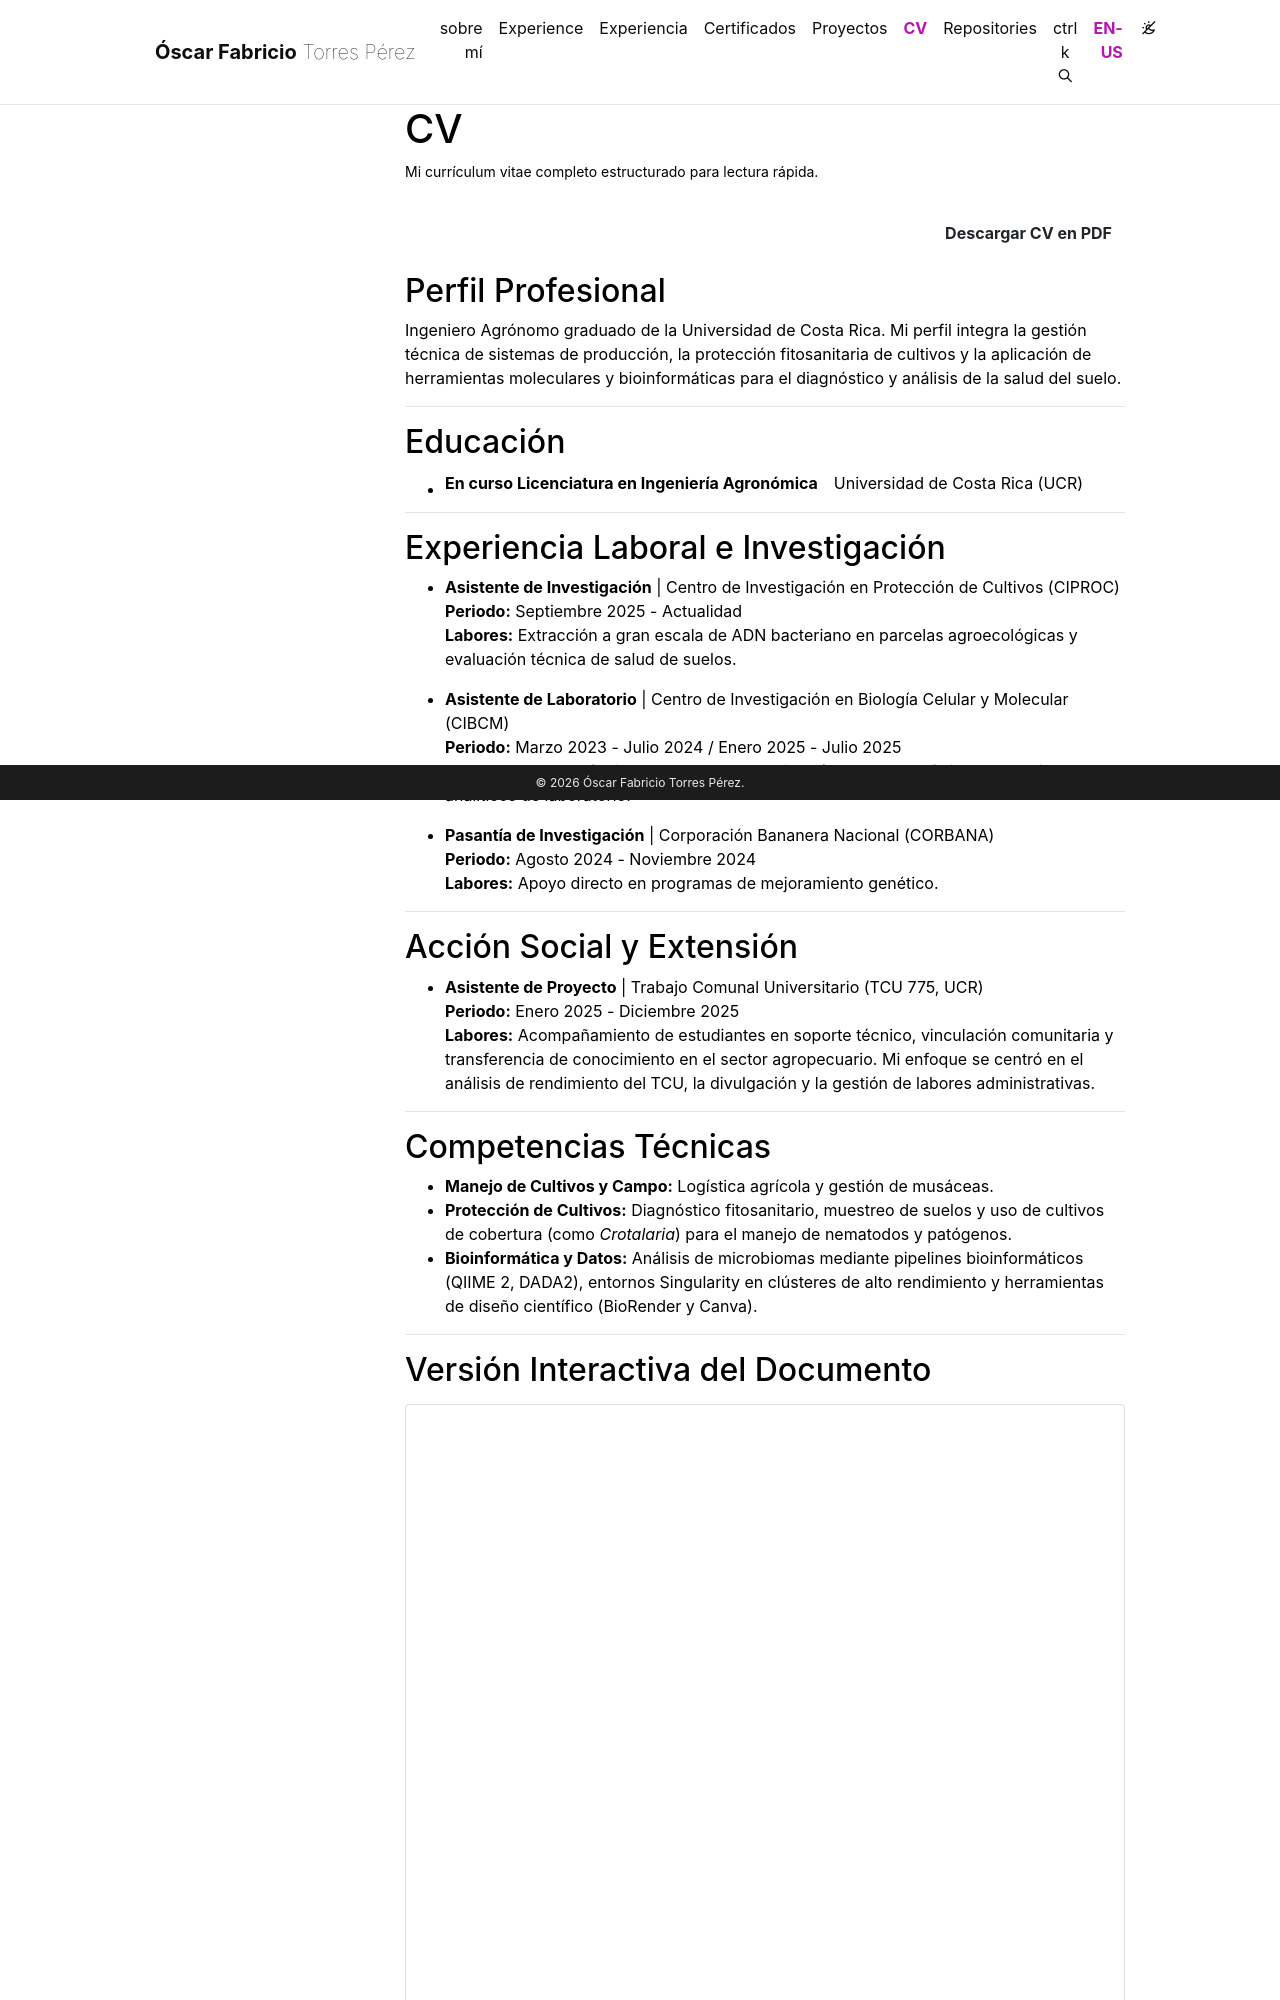

repository: torres2089/otorresperez · page: cv/index.html · generator: jekyll

---
page_id: cv
layout: page
permalink: /cv/
title: CV
nav: true
nav_order: 4
description: Mi currículum vitae completo estructurado para lectura rápida.
toc:
  sidebar: left
---

<div style="width: 100%; text-align: right; margin-bottom: 20px;">
    <a href="{{ '/assets/pdf/CV_Oscar_Torres.pdf' | relative_url }}" class="btn btn--info" style="font-weight: bold; border-radius: 5px;" download>
         Descargar CV en PDF
    </a>
</div>

##  Perfil Profesional
Ingeniero Agrónomo graduado de la Universidad de Costa Rica. Mi perfil integra la gestión técnica de sistemas de producción, la protección fitosanitaria de cultivos y la aplicación de herramientas moleculares y bioinformáticas para el diagnóstico y análisis de la salud del suelo.

---

## Educación
* **En curso Licenciatura en Ingeniería Agronómica** | Universidad de Costa Rica (UCR)

---
## Experiencia Laboral e Investigación

* **Asistente de Investigación** | Centro de Investigación en Protección de Cultivos (CIPROC)
  <br>**Periodo:** Septiembre 2025 - Actualidad
  <br>**Labores:** Extracción a gran escala de ADN bacteriano en parcelas agroecológicas y evaluación técnica de salud de suelos.

* **Asistente de Laboratorio** | Centro de Investigación en Biología Celular y Molecular (CIBCM)
  <br>**Periodo:** Marzo 2023 - Julio 2024 / Enero 2025 - Julio 2025
  <br>**Labores:** Soporte técnico en protocolos de biología molecular y flujos de trabajo analíticos de laboratorio.

* **Pasantía de Investigación** | Corporación Bananera Nacional (CORBANA)
  <br>**Periodo:** Agosto 2024 - Noviembre 2024
  <br>**Labores:** Apoyo directo en programas de mejoramiento genético.

---

## Acción Social y Extensión
* **Asistente de Proyecto** | Trabajo Comunal Universitario (TCU 775, UCR)
  <br><strong>Periodo:</strong> Enero 2025 - Diciembre 2025
  <br><strong>Labores:</strong> Acompañamiento de estudiantes en soporte técnico, vinculación comunitaria y transferencia de conocimiento en el sector agropecuario. Mi enfoque se centró en el análisis de rendimiento del TCU, la divulgación y la gestión de labores administrativas.
  
---

## Competencias Técnicas
* **Manejo de Cultivos y Campo:** Logística agrícola y gestión de musáceas.
* **Protección de Cultivos:** Diagnóstico fitosanitario, muestreo de suelos y uso de cultivos de cobertura (como *Crotalaria*) para el manejo de nematodos y patógenos. 
* **Bioinformática y Datos:** Análisis de microbiomas mediante pipelines bioinformáticos (QIIME 2, DADA2), entornos Singularity en clústeres de alto rendimiento y herramientas de diseño científico (BioRender y Canva).

---
